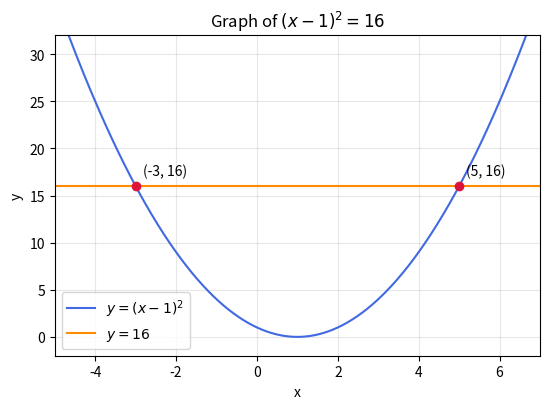

Recreate this plot in Python. (Note: this script raises an exception after producing the figure.)
# code by A.Chaitanya
"""Plot the graph for Question 1.2.1."""
from pathlib import Path

import matplotlib.pyplot as plt
import numpy as np

x = np.linspace(-5, 7, 600)
roots = (-3, 5)
fig, ax = plt.subplots(figsize=(5.6, 4.2))
ax.plot(x, (x - 1) ** 2, color="royalblue", label=r"$y=(x-1)^2$")
ax.axhline(16, color="darkorange", label=r"$y=16$")
ax.scatter(roots, (16, 16), color="crimson", zorder=3)
for root in roots:
    ax.annotate(f"({root}, 16)", (root, 16), xytext=(5, 8),
                textcoords="offset points")
ax.set(xlim=(-5, 7), ylim=(-2, 32), xlabel="x", ylabel="y",
       title=r"Graph of $(x-1)^2=16$")
ax.grid(alpha=0.3)
ax.legend()
fig.tight_layout()
out = Path(__file__).resolve().parent.parent / "figs" / "1.2.1.png"
out.parent.mkdir(parents=True, exist_ok=True)
fig.savefig(out, dpi=300, bbox_inches="tight")
